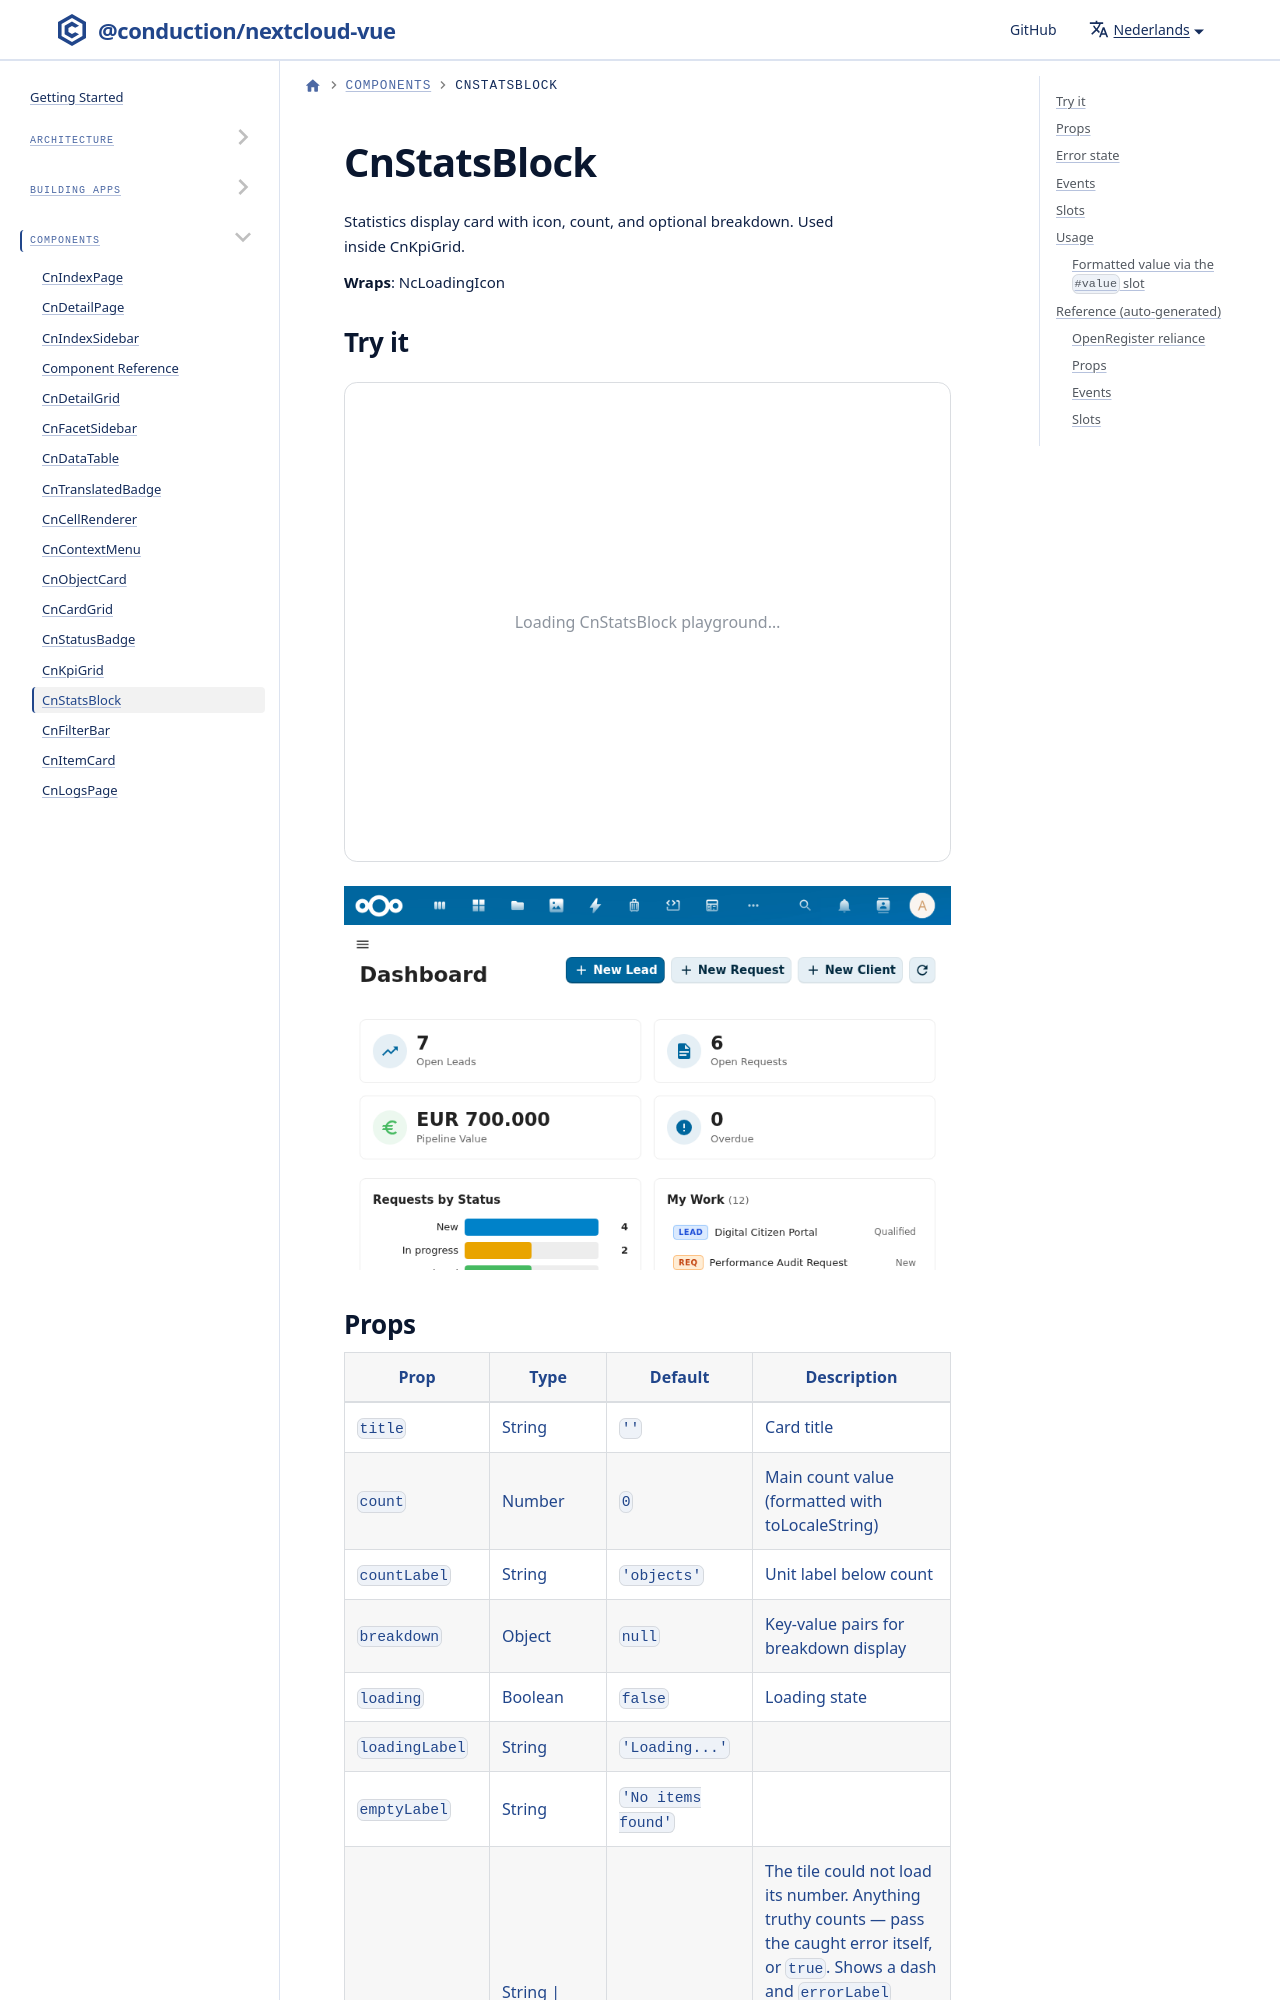

repository: ConductionNL/nextcloud-vue · page: nl/docs/components/cn-stats-block/index.html · generator: docusaurus

---
sidebar_position: 11
---

import Playground from '@site/src/components/Playground'
import GeneratedRef from './_generated/CnStatsBlock.md'

# CnStatsBlock

Statistics display card with icon, count, and optional breakdown. Used inside CnKpiGrid.

**Wraps**: NcLoadingIcon

## Try it

<Playground component="CnStatsBlock" />

![CnStatsBlock showing pipeline statistics](/img/screenshots/cn-stats-block.png)
